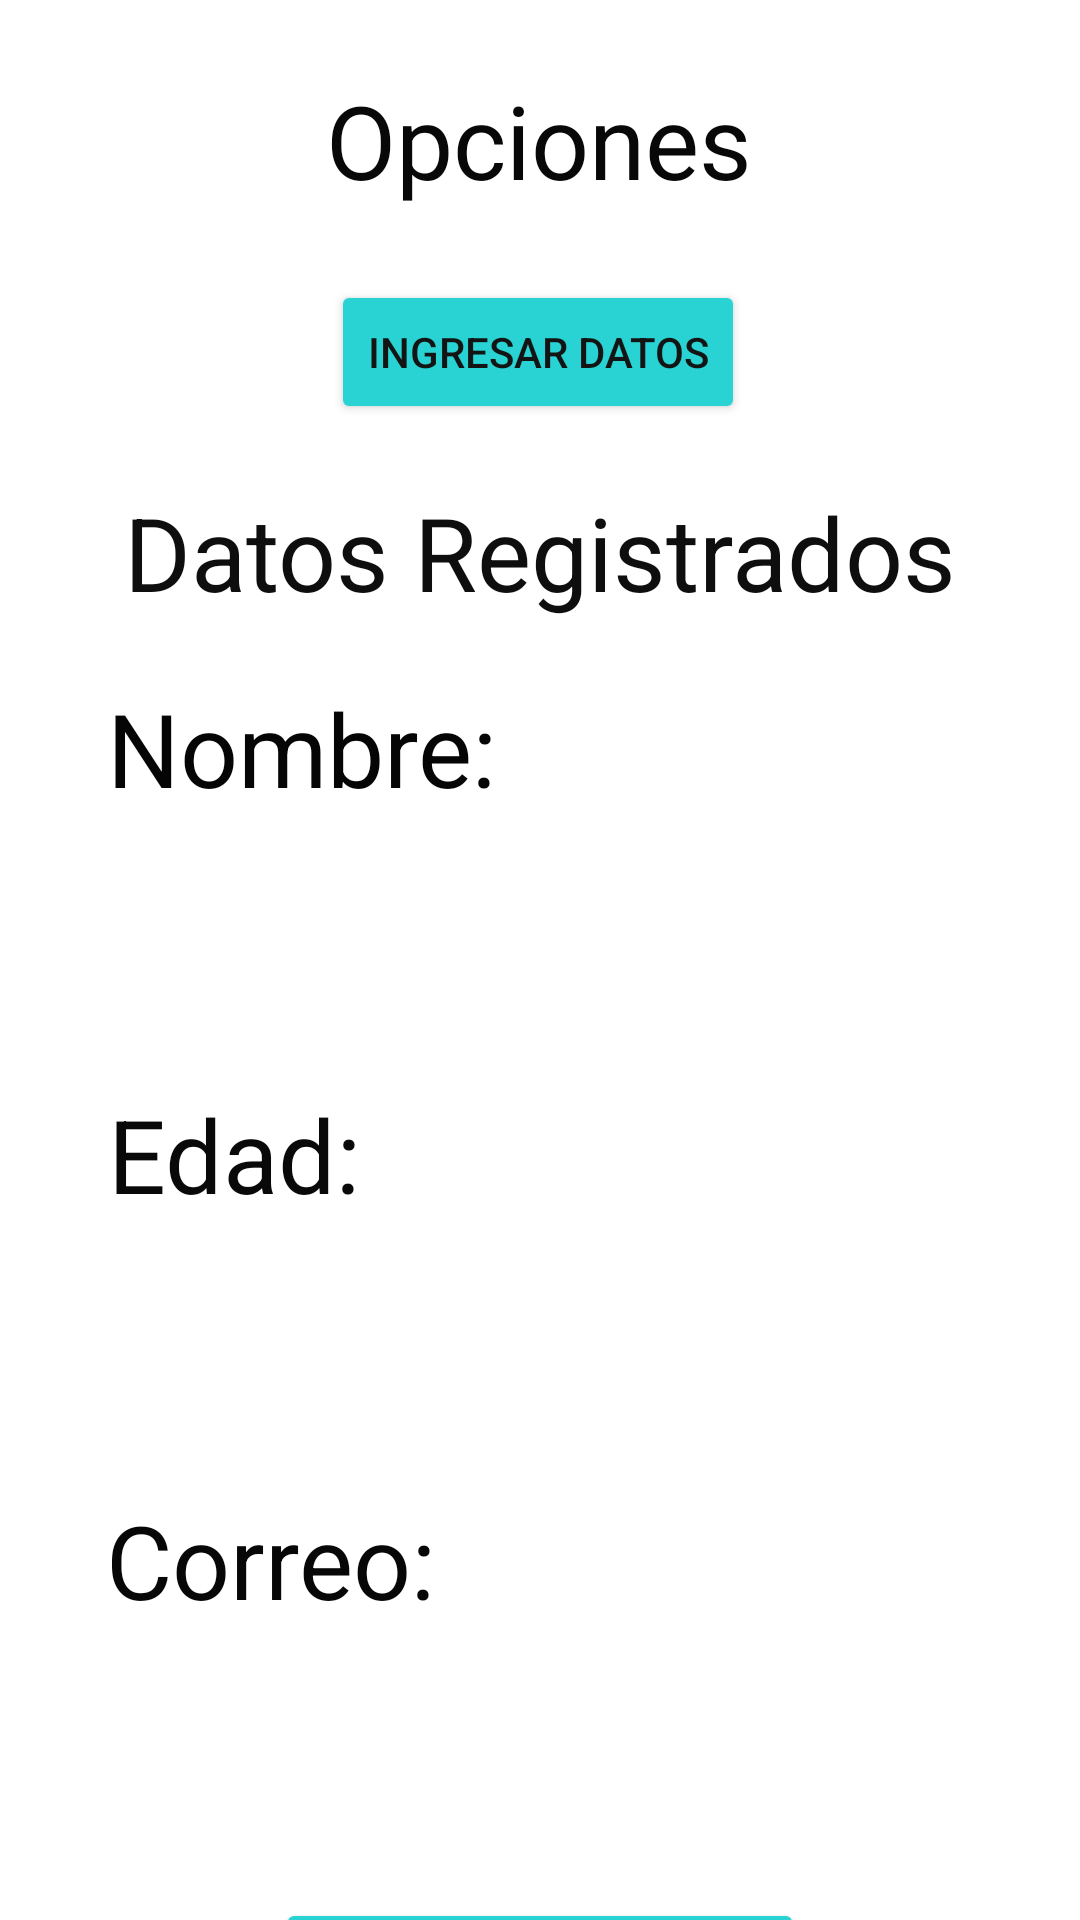

This screen was rendered from an Android layout file. Write that file and the resources it references.
<!-- AndroidManifest.xml: application theme Theme.Proyectojrl7s21 -->
<!-- res/layout/activity_principal.xml -->
<?xml version="1.0" encoding="utf-8"?>
<androidx.constraintlayout.widget.ConstraintLayout xmlns:android="http://schemas.android.com/apk/res/android"
    xmlns:app="http://schemas.android.com/apk/res-auto"
    xmlns:tools="http://schemas.android.com/tools"
    android:layout_width="match_parent"
    android:layout_height="match_parent"
    tools:context=".Principal">

    <TextView
        android:id="@+id/textView"
        android:layout_width="wrap_content"
        android:layout_height="wrap_content"
        android:layout_marginTop="24dp"
        android:text="@string/lbl1"
        android:textColor="#090808"
        android:textSize="34sp"
        app:layout_constraintEnd_toEndOf="parent"
        app:layout_constraintHorizontal_bias="0.498"
        app:layout_constraintStart_toStartOf="parent"
        app:layout_constraintTop_toTopOf="parent" />

    <Button
        android:id="@+id/button"
        android:layout_width="wrap_content"
        android:layout_height="wrap_content"
        android:layout_marginTop="24dp"
        android:backgroundTint="#29D3D3"
        android:onClick="abrirform"
        android:text="@string/btn1"
        android:textColor="#131515"
        app:layout_constraintEnd_toEndOf="parent"
        app:layout_constraintHorizontal_bias="0.497"
        app:layout_constraintStart_toStartOf="parent"
        app:layout_constraintTop_toBottomOf="@+id/textView" />

    <TextView
        android:id="@+id/textView2"
        android:layout_width="wrap_content"
        android:layout_height="wrap_content"
        android:layout_marginTop="20dp"
        android:text="@string/lbl2"
        android:textColor="#0E0E0E"
        android:textSize="34sp"
        app:layout_constraintEnd_toEndOf="parent"
        app:layout_constraintStart_toStartOf="parent"
        app:layout_constraintTop_toBottomOf="@+id/button" />

    <TextView
        android:id="@+id/textView3"
        android:layout_width="wrap_content"
        android:layout_height="wrap_content"
        android:layout_marginTop="24dp"
        android:text="@string/lbl4"
        android:textColor="#090909"
        android:textSize="34sp"
        app:layout_constraintEnd_toEndOf="parent"
        app:layout_constraintHorizontal_bias="0.131"
        app:layout_constraintStart_toStartOf="parent"
        app:layout_constraintTop_toBottomOf="@+id/textView5" />

    <TextView
        android:id="@+id/textView4"
        android:layout_width="wrap_content"
        android:layout_height="wrap_content"
        android:layout_marginTop="24dp"
        android:text="@string/Lbl5"
        android:textColor="#070707"
        android:textSize="34sp"
        app:layout_constraintEnd_toEndOf="parent"
        app:layout_constraintHorizontal_bias="0.142"
        app:layout_constraintStart_toStartOf="parent"
        app:layout_constraintTop_toBottomOf="@+id/textView6" />

    <TextView
        android:id="@+id/textView5"
        android:layout_width="264dp"
        android:layout_height="42dp"
        android:layout_marginTop="24dp"
        app:layout_constraintEnd_toEndOf="parent"
        app:layout_constraintHorizontal_bias="0.299"
        app:layout_constraintStart_toStartOf="parent"
        app:layout_constraintTop_toBottomOf="@+id/textView8" />

    <TextView
        android:id="@+id/textView6"
        android:layout_width="264dp"
        android:layout_height="42dp"
        android:layout_marginTop="24dp"
        app:layout_constraintEnd_toEndOf="parent"
        app:layout_constraintHorizontal_bias="0.299"
        app:layout_constraintStart_toStartOf="parent"
        app:layout_constraintTop_toBottomOf="@+id/textView3" />

    <TextView
        android:id="@+id/textView7"
        android:layout_width="264dp"
        android:layout_height="42dp"
        android:layout_marginTop="28dp"
        app:layout_constraintEnd_toEndOf="parent"
        app:layout_constraintHorizontal_bias="0.299"
        app:layout_constraintStart_toStartOf="parent"
        app:layout_constraintTop_toBottomOf="@+id/textView4" />

    <TextView
        android:id="@+id/textView8"
        android:layout_width="wrap_content"
        android:layout_height="wrap_content"
        android:layout_marginTop="20dp"
        android:text="@string/lbl3"
        android:textColor="#050505"
        android:textSize="34sp"
        app:layout_constraintEnd_toEndOf="parent"
        app:layout_constraintHorizontal_bias="0.156"
        app:layout_constraintStart_toStartOf="parent"
        app:layout_constraintTop_toBottomOf="@+id/textView2" />

    <Button
        android:id="@+id/button2"
        android:layout_width="wrap_content"
        android:layout_height="wrap_content"
        android:layout_marginTop="20dp"
        android:backgroundTint="#29D3D3"
        android:onClick="Lim"
        android:text="@string/btn4"
        android:textColor="#000000"
        app:layout_constraintEnd_toEndOf="parent"
        app:layout_constraintStart_toStartOf="parent"
        app:layout_constraintTop_toBottomOf="@+id/textView7" />
</androidx.constraintlayout.widget.ConstraintLayout>
<!-- resources referenced by this layout -->
<resources>
  <string name="Lbl5">Correo:</string>
  <string name="btn1">Ingresar Datos</string>
  <string name="btn4">Cancelar Operacion</string>
  <string name="lbl1">Opciones</string>
  <string name="lbl2">Datos Registrados</string>
  <string name="lbl3">Nombre:</string>
  <string name="lbl4">Edad:</string>
  <style name="Theme.Proyectojrl7s21" parent="Theme.MaterialComponents.DayNight.DarkActionBar">
          
          <item name="colorPrimary">@color/purple_500</item>
          <item name="colorPrimaryVariant">@color/purple_700</item>
          <item name="colorOnPrimary">@color/white</item>
          
          <item name="colorSecondary">@color/teal_200</item>
          <item name="colorSecondaryVariant">@color/teal_700</item>
          <item name="colorOnSecondary">@color/black</item>
          
          <item name="android:statusBarColor">?attr/colorPrimaryVariant</item>
          
      </style>
  <!-- not gathered from this repository: default colours our renderer supplied (Android Studio template values) -->
  <color name="purple_500">#FF6200EE</color>
  <color name="purple_700">#FF3700B3</color>
  <color name="teal_200">#FF03DAC5</color>
  <color name="teal_700">#FF018786</color>
  <color name="black">#FF000000</color>
  <color name="white">#FFFFFFFF</color>
</resources>
